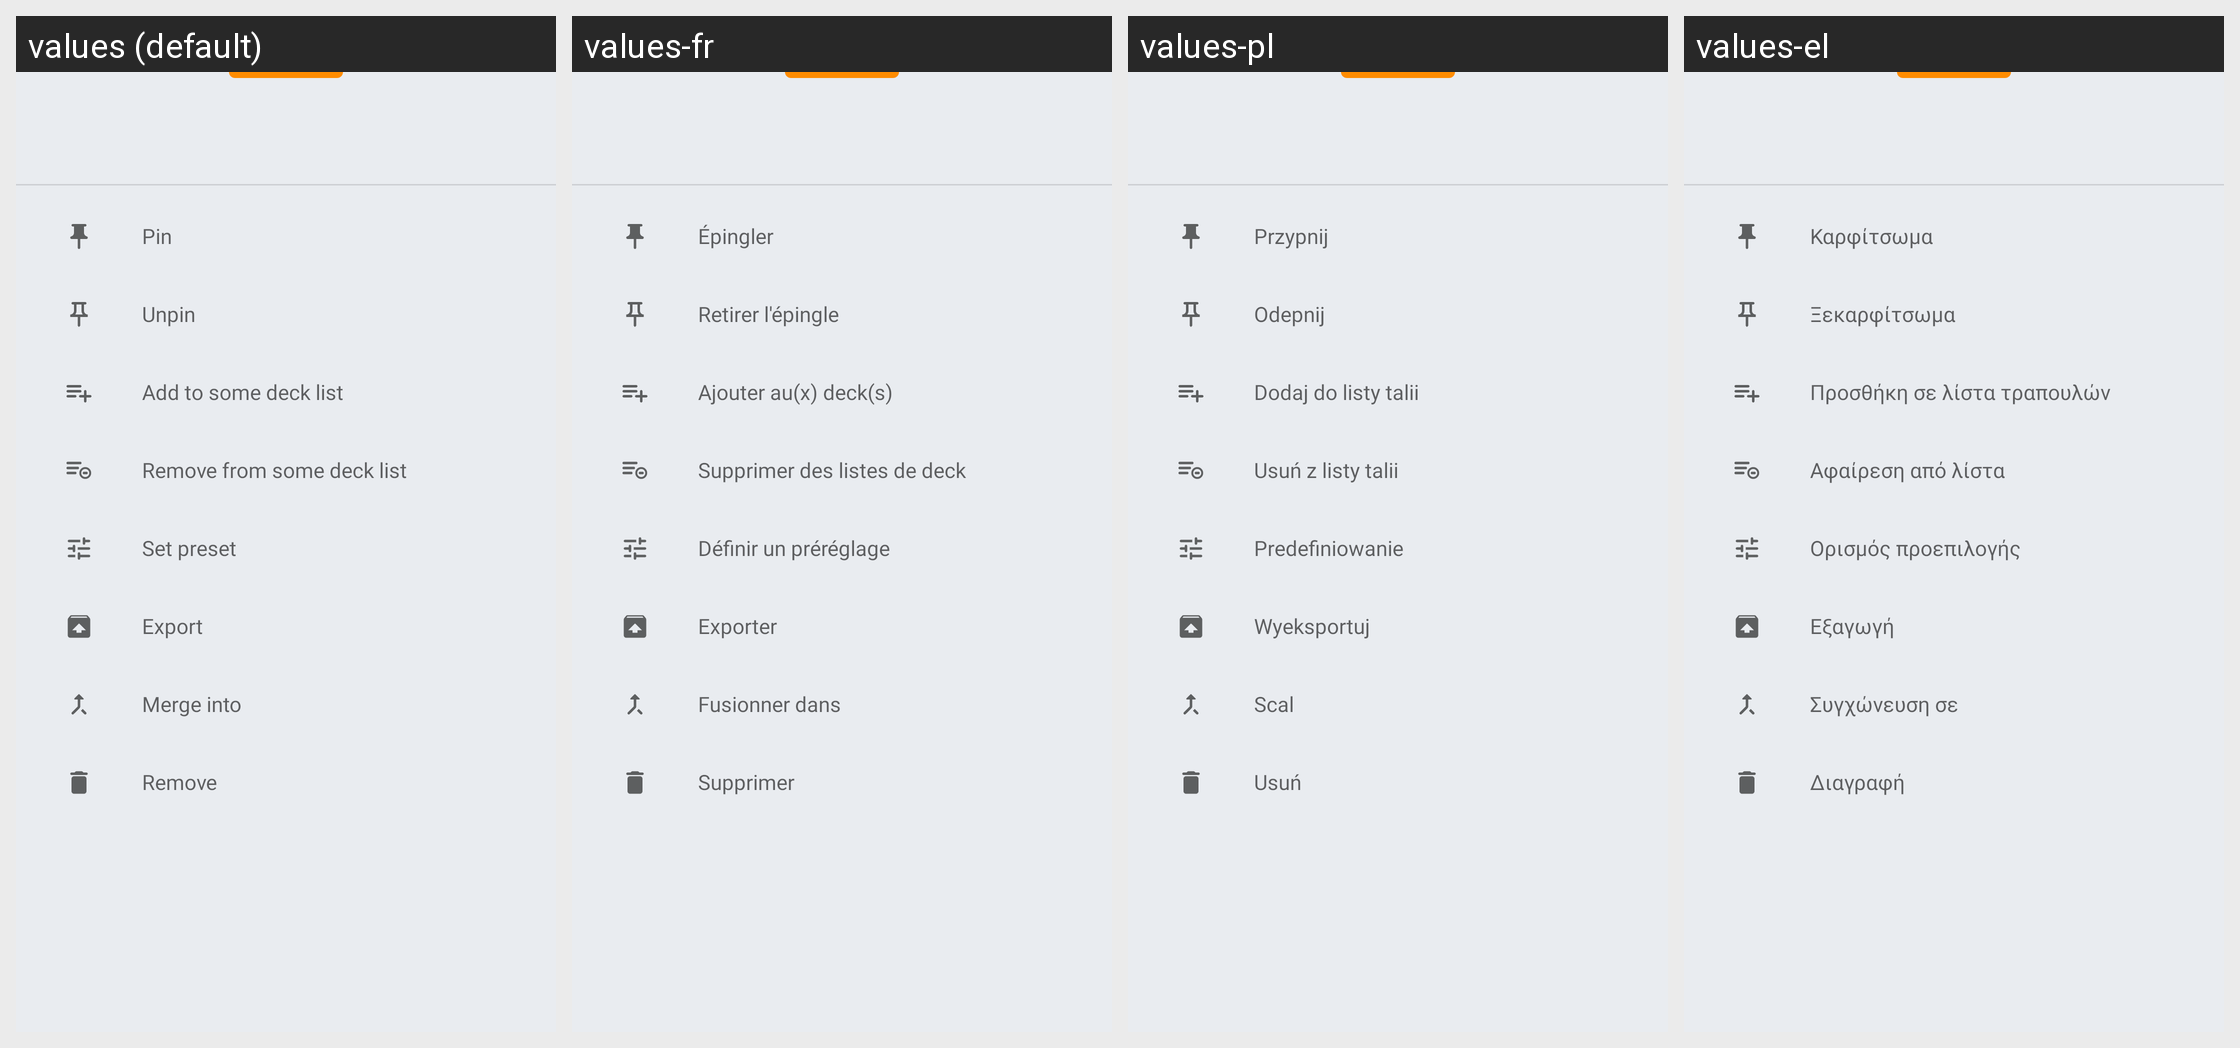

Translations of the strings shown on this Android screen, per locale in the grid:
Android screen res/layout/bottom_sheet_deck_selection_options.xml rendered under 4 locales, left to right: values (default), values-fr, values-pl, values-el. Device: Nexus 5 (rendered at 1080×1920; each locale shown at half size, 540×960, under a caption strip naming it); theme AppTheme.
Other locales in the repository, not shown: values-cs, values-de, values-es, values-eu, values-hi, values-in, values-it, values-ne, values-nl, values-pt-rBR, values-pt-rPT, values-ru, values-tr, values-uk, values-vi, values-zh-rCN.
Strings drawn on this screen, with the default value and each locale's value (text and hints the layout hard-codes, and strings that could not be matched under every locale, appear in the picture but are not listed):

deck_option_pin
  values: Pin
  values-fr: Épingler
  values-pl: Przypnij
  values-el: Καρφίτσωμα

deck_option_unpin
  values: Unpin
  values-fr: Retirer l'épingle
  values-pl: Odepnij
  values-el: Ξεκαρφίτσωμα

deck_option_add_to_deck_list
  values: Add to some deck list
  values-fr: Ajouter au(x) deck(s)
  values-pl: Dodaj do listy talii
  values-el: Προσθήκη σε λίστα τραπουλών

deck_option_remove_from_deck_list
  values: Remove from some deck list
  values-fr: Supprimer des listes de deck
  values-pl: Usuń z listy talii
  values-el: Αφαίρεση από λίστα

deck_option_set_preset
  values: Set preset
  values-fr: Définir un préréglage
  values-pl: Predefiniowanie
  values-el: Ορισμός προεπιλογής

deck_option_export
  values: Export
  values-fr: Exporter
  values-pl: Wyeksportuj
  values-el: Εξαγωγή

deck_option_merge_into
  values: Merge into
  values-fr: Fusionner dans
  values-pl: Scal
  values-el: Συγχώνευση σε

deck_option_remove
  values: Remove
  values-fr: Supprimer
  values-pl: Usuń
  values-el: Διαγραφή
